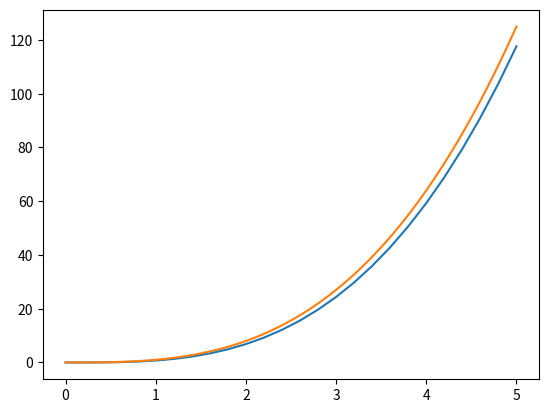

This chart was generated by the following Python code:
# problem 1 (needs to write after every ten steps?) completed
# first-order differential equations by Euler method
import matplotlib.pyplot as mp
from numpy import *
x = 0.0
y = 0.0
xmax = 5.0
dx = 0.2  # step size
xpoints = []
ypoints = []
xpoints.append(x)
ypoints.append(y)


def f(x):
    f = 3 * x ** 2  # derivative of x**3
    return f


while x <= xmax:
    y = y + f(x) * dx
    x = x + dx
    xpoints.append(x)
    ypoints.append(y)
file = open('xy_pairs.txt', 'w')
dataout = column_stack((xpoints, ypoints))
savetxt('xy_pairs.txt', dataout)

mp.plot(xpoints, ypoints)
x = linspace(0, xmax, 100)
y = x ** 3  # theoretical graph
mp.plot(x, y)
mp.show()
"""
date_file('data_out.txt','w')
x = 0
y = 0
dx = 0.01
data_file.write(str(x)+', '+str(y)+'\n')
def f(x):
    f = 3*x**2
    return f
counter = 0
while x<1:
    y = y+f(x)*dx
    x = x+dx
    counter=counter+1
    if counter%10 == 0:
        ...
"""
